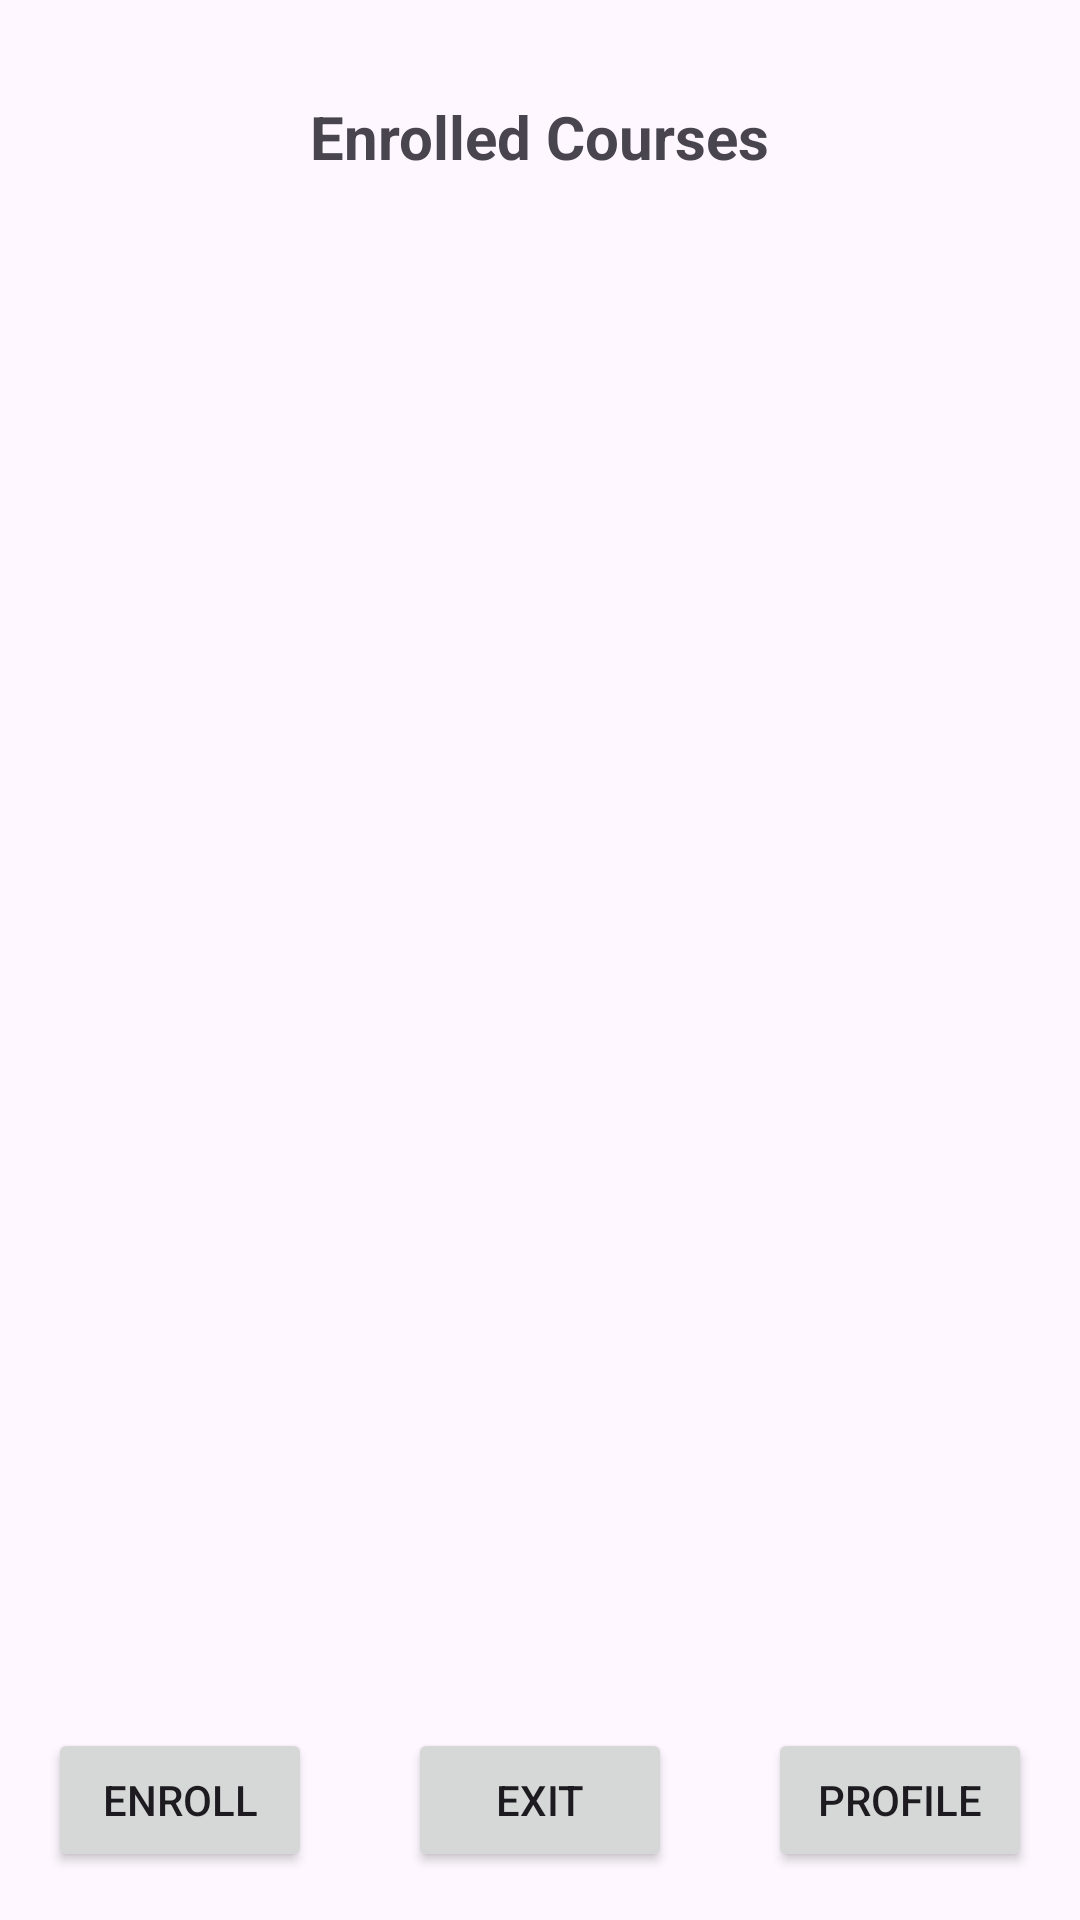

The Android layout XML behind this screen, and the referenced resources:
<!-- AndroidManifest.xml: application theme Theme.CourseManager -->
<!-- res/layout/activity_student.xml -->
<?xml version="1.0" encoding="utf-8"?>
<LinearLayout
    xmlns:android="http://schemas.android.com/apk/res/android"
    xmlns:app="http://schemas.android.com/apk/res-auto"
    xmlns:tools="http://schemas.android.com/tools"
    android:id="@+id/container"
    android:layout_width="match_parent"
    android:layout_height="match_parent"
    android:orientation="vertical"
    tools:context=".StudentActivity">
    <TextView
        android:layout_width="wrap_content"
        android:layout_height="wrap_content"
        android:layout_gravity="center_horizontal"
        android:layout_marginTop="32dp"
        android:text="Enrolled Courses"
        android:textSize="20sp"
        android:textStyle="bold" />
    <ListView
        android:id="@+id/coursesListView"
        android:layout_width="match_parent"
        android:layout_height="0dp"
        android:layout_weight="1"
        android:divider="@null"
        android:dividerHeight="0dp"/>

    <LinearLayout
        android:layout_width="match_parent"
        android:layout_height="wrap_content"
        android:orientation="horizontal"
        android:gravity="center">

        <Button
            android:id="@+id/enrollButton"
            android:layout_width="wrap_content"
            android:layout_height="wrap_content"
            android:text="Enroll"
            android:layout_margin="16dp"/>

        <Button
            android:id="@+id/exitButton"
            android:layout_width="wrap_content"
            android:layout_height="wrap_content"
            android:text="Exit"
            android:layout_margin="16dp"/>

        <Button
            android:id="@+id/profileButton"
            android:layout_width="wrap_content"
            android:layout_height="wrap_content"
            android:text="Profile"
            android:layout_margin="16dp"/>
    </LinearLayout>
</LinearLayout>
<!-- resources referenced by this layout -->
<resources>
  <style name="Theme.CourseManager" parent="Base.Theme.CourseManager" />
  <style name="Base.Theme.CourseManager" parent="Theme.Material3.DayNight.NoActionBar">
          
          
      </style>
</resources>
